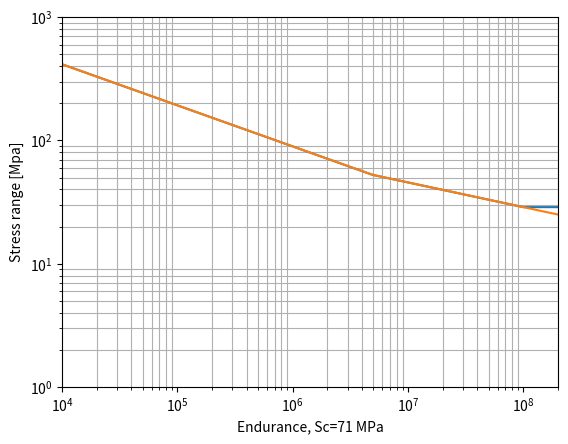

Python code for this plot:
# -*- coding: utf-8 -*-
from __future__ import (division, print_function, absolute_import,
                        unicode_literals)
import numpy as np
import abc

__all__ = ["LinearEnduranceCurve", "BiLinearEnduranceCurve",
           "TriLinearEnduranceCurve"]


class AbstractEnduranceCurve(object):
    """Abstract endurance curve.

    Concrete subclasses should define methods:
        `get_endurance`
        `get_stress`

    """
    __metaclass__ = abc.ABCMeta

    Ninf = 1e32

    def __init__(self, Sc):
        """Define a linear endurance curve.

        See class docstring for more information.

        Arguments
        ---------
        Sc : float
            Characteristic stress
        """
        self.Sc = Sc

    @abc.abstractmethod
    def get_endurance(self, S):
        pass

    @abc.abstractmethod
    def get_stress(self, N):
        pass

    @property
    def C(self):
        """Characteristic intercept constant."""
        return self.Nc * self.Sc ** self.m

    def find_miner_sum(self, S):
        """Calculate Miner sum of stress ranges S with the endurance curve.

        The method calculates the Miner sum from the stress ranges.

        Arguments
        ---------
        S : 1darray or 2darray
            If `S` is a 1darray (N) it is assumed that each
            stress range corresponds to one full cycle. If `S` is
            given in a 2darray (N, 2), it is assumed that the first
            column is stress range and the second column contains the
            count of that stress range.

        Returns
        -------
        float
            Miner sum

        Raises
        ------
        ValueError
            If `S` is not a 1darray (N, ) or 2darray (N, 2).
        """
        Sr = np.asarray(S)
        shape = Sr.shape
        miner_sum = None
        if len(shape) == 1:
            miner_sum = np.sum(1. / self.get_endurance(Sr))
        elif len(shape) == 2 and shape[1] == 2:
            miner_sum = np.sum(Sr[:, 1] / self.get_endurance(Sr[:, 0]))
        else:
            raise ValueError("S must be 1darray (N) or 2darray (N, 2)")
        return miner_sum


def ensure_array(method):
    def f(self, x):
        if isinstance(x, float):
            xm = np.array([x])
        else:
            xm = np.asarray(x)
        ym = method(self, xm)
        if isinstance(x, float):
            ym = ym[0]
        return ym
    return f


class LinearEnduranceCurve(AbstractEnduranceCurve):
    """Define a linear endurance curve.

            ^                log N - log S
            |
            | *
            |    *
            |       *         m
            |          * - - - - - +
      S     |             *        .
      t  Sc + - - - - - - - -*     . 1
      r     |                .  *  .
      e     |                .     *
      s     |                .        *
      s     |                .           *
            |                .              *
            |                .                 *
            |                .                    *
            |----------------|-------------------------->
                             Nc
                          Endurance

    In fatpack the slope parameter (m) and the `detail category` or
    `characteristic` stress and endurance (Sc, Nc) is used to define
    the linear curve. The default values for the characteristic
    endurance `Nc` (2.0e6) and the slope `m` (5.0) properties can be
    adjusted on the instance and class.
    """
    m = 5.0
    Nc = 2.0e6

    @ensure_array
    def get_endurance(self, S):
        return self.Nc * (self.Sc / S) ** self.m

    @ensure_array
    def get_stress(self, N):
        return self.Sc * (self.Nc / N) ** (1. / self.m)


class BiLinearEnduranceCurve(AbstractEnduranceCurve):
    """Define a bilinear endurance curve.

            ^
            |
            |*
            | *  m1
            |  *- -+
            |   *  .
     S   Sc +- - * . 1
     t      |    .*.
     r      |    . *
     e      |    .  *
     s   Sd +- - - - *
     s      |    .    . *      m2
            |    .    .    * - - - -+
            |    .    .       *     . 1
            |    .    .          *  .
            |    .    .             *
            |    .    .                *
            |    .    .                   *
            |----|----|---------------------------------->
                 Nc   Nd
                             Endurance


    In fatpack the slope parameters (m1, m2), endurance value at the
    knee point of the bilinear curve (Nd) and the `detail category` or
    `characteristic` stress and endurance (Sc, Nc) is used to define
    the bilinear curve. The default values for the characteristic
    endurance `Nc` (2.0e6) and the slope `m` (5.0) properties can be
    adjusted on the instance and class.

    """
    Nc = 2.0e6
    Nd = 5.0e6
    m1 = 3.0
    m2 = 5.0

    def __init__(self, Sc):
        super(BiLinearEnduranceCurve, self).__init__(Sc)
        self.curve1 = LinearEnduranceCurve(Sc)
        self.curve1.m = self.m1
        self.curve1.Nc = self.Nc
        self.curve2 = LinearEnduranceCurve(self.Sd)
        self.curve2.m = self.m2
        self.curve2.Nc = self.Nd

    @property
    def Sd(self):
        return self.Sc * (self.Nc / self.Nd) ** (1. / self.m1)

    @ensure_array
    def get_endurance(self, S):
        Sd = self.Sd
        N = np.ones_like(S) * self.Ninf
        N[S > Sd] = self.curve1.get_endurance(S[S > Sd])
        N[S <= Sd] = self.curve2.get_endurance(S[S <= Sd])
        return N

    @ensure_array
    def get_stress(self, N):
        S = np.zeros_like(N)
        S[N <= self.Nd] = self.curve1.get_stress(N[N <= self.Nd])
        S[N > self.Nd] = self.curve2.get_stress(N[N > self.Nd])
        return S

    @property
    def C1(self):
        """Intercept constant for the first slope."""
        return self.Nd * self.Sd ** self.m1

    @property
    def C2(self):
        """Intercept constant for the second slope."""
        return self.Nd * self.Sd ** self.m2


class TriLinearEnduranceCurve(BiLinearEnduranceCurve):
    """Define a trilinear endurance curve.
            ^
            |
            |*
            | *  m1
            |  *---+
            |   *  |
     S   Sc +    * | 1
     t      |     *|
     r   Sd +      *       m2
     e      |         *--------+
     s      |            *     | 1
     s      |               *  |
            |                  *
         Sl +                     *  *  *  *  *  *  *  *
            |
            |
            |---|----|-------------|-------------------->
               Nc   Nd             Nl
                             Endurance

    The trilinear curve is defined by six parameters. In fatpack the
    slope parameters (m1, m2), endurance values at the knee points of
    the trilinear curve (Nd, Nl) and the `detail category` or
    `characteristic` stress and endurance (Sc, Nc) is used to define
    the trilinear curve. This definition is in accordance with CEN
    Eurocode EC-3-9 and the default values for Nc, Nd, Nl, m1, m2 are
    taken from EC-3-9.

    """
    Nc = 2.0e6
    Nd = 5.0e6
    Nl = 1.0e8
    m1 = 3.0
    m2 = 5.0

    @ensure_array
    def get_endurance(self, S):
        Sd, Sl = self.Sd, self.Sl
        c1, c2 = self.curve1, self.curve2
        N = np.ones_like(S) * self.Ninf
        N[S > Sd] = c1.get_endurance(S[S > Sd])
        cond2 = (Sl <= S) & (S <= Sd)
        N[cond2] = c2.get_endurance(S[cond2])
        return N

    @ensure_array
    def get_stress(self, N):
        S = np.zeros_like(N)
        cond1 = (N > 0.) & (N <= self.Nd)
        S[cond1] = self.curve1.get_stress(N[cond1])
        S[N > self.Nd] = self.curve2.get_stress(N[N > self.Nd])
        return S

    @property
    def Sl(self):
        """Variable amplitude fatigue limit."""
        return self.Sd * (self.Nd / self.Nl) ** (1. / self.m2)


if __name__ == "__main__":

    import matplotlib.pyplot as plt
    fig, ax = plt.subplots(dpi=300)
    S = np.logspace(1., 3, 1000)
    C = TriLinearEnduranceCurve(71.)
    Cbi = BiLinearEnduranceCurve(71.)
    N = C.get_endurance(S)
    Nbi = Cbi.get_endurance(S)
    print(C.get_stress(2e6))
    print(C.get_endurance(71.))
    ax.loglog(N, S)
    ax.loglog(Nbi, S)
    ax.set(xlim=(1e4, 2e8), ylim=(1, 1000), xlabel='Endurance, Sc=71 MPa',
           ylabel="Stress range [Mpa]")
    plt.grid(which='major')
    plt.grid(which='both')
    plt.show(block=True)
